Run: headless pygame with SDL's dummy video driver; simulated clock (each Clock.tick advances the game by its frame time, no real sleeping); random seed 0; keys injected as events and as key.get_pressed() state; no mouse input.
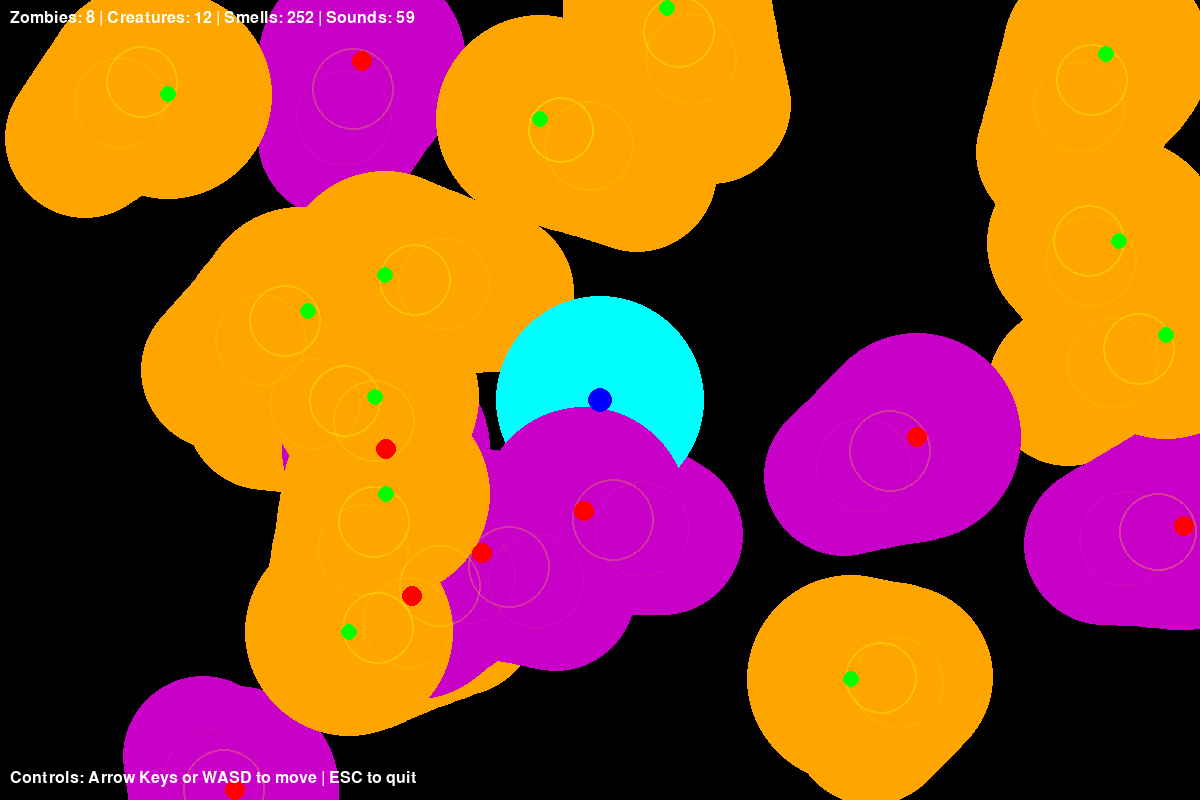
Frame 1 of 4 · flips 1–60 · no input
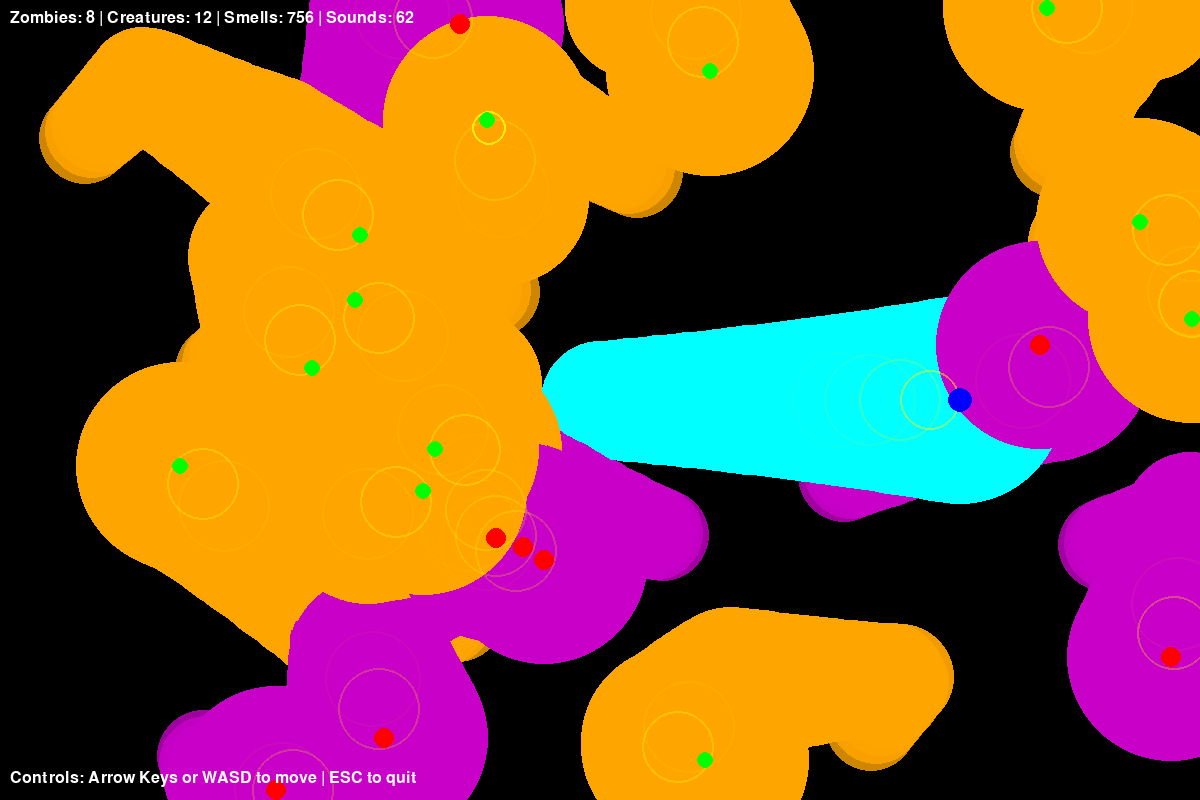
Frame 2 of 4 · flips 61–180 · tapped SPACE, RETURN · held RIGHT (→), D
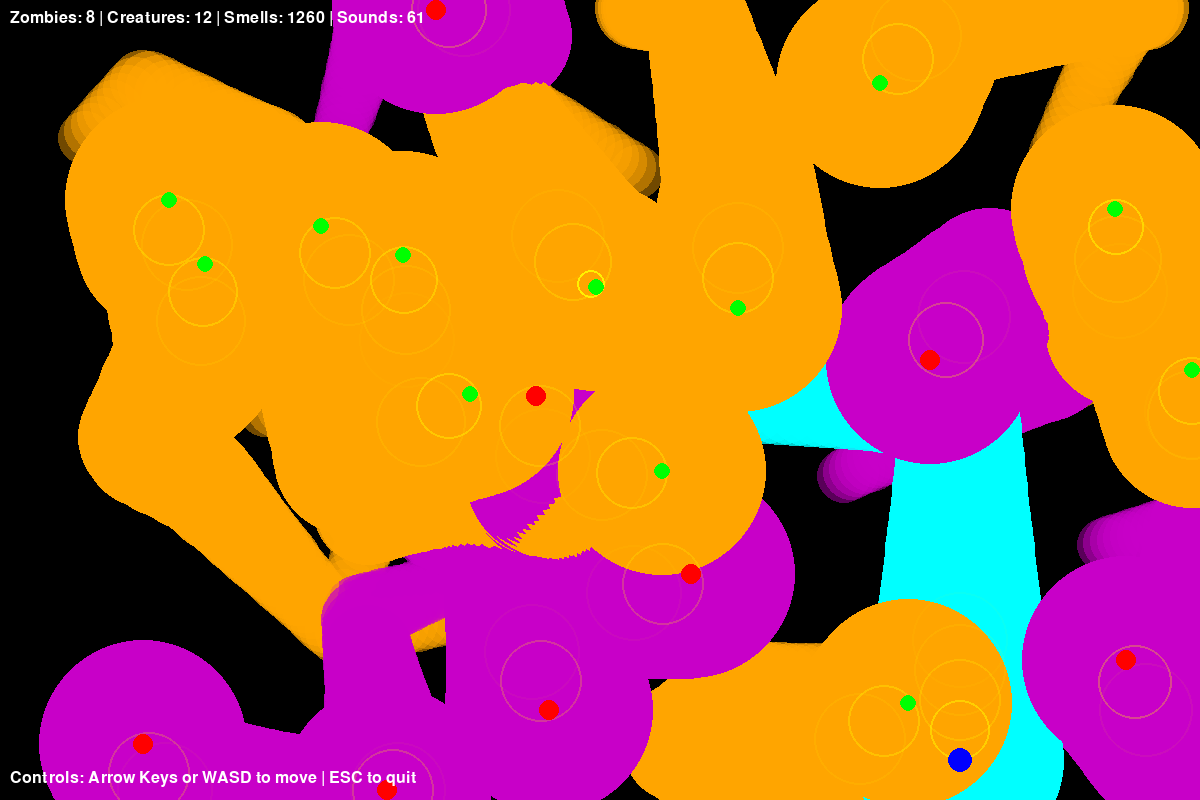
Frame 3 of 4 · flips 181–300 · held DOWN (↓), S
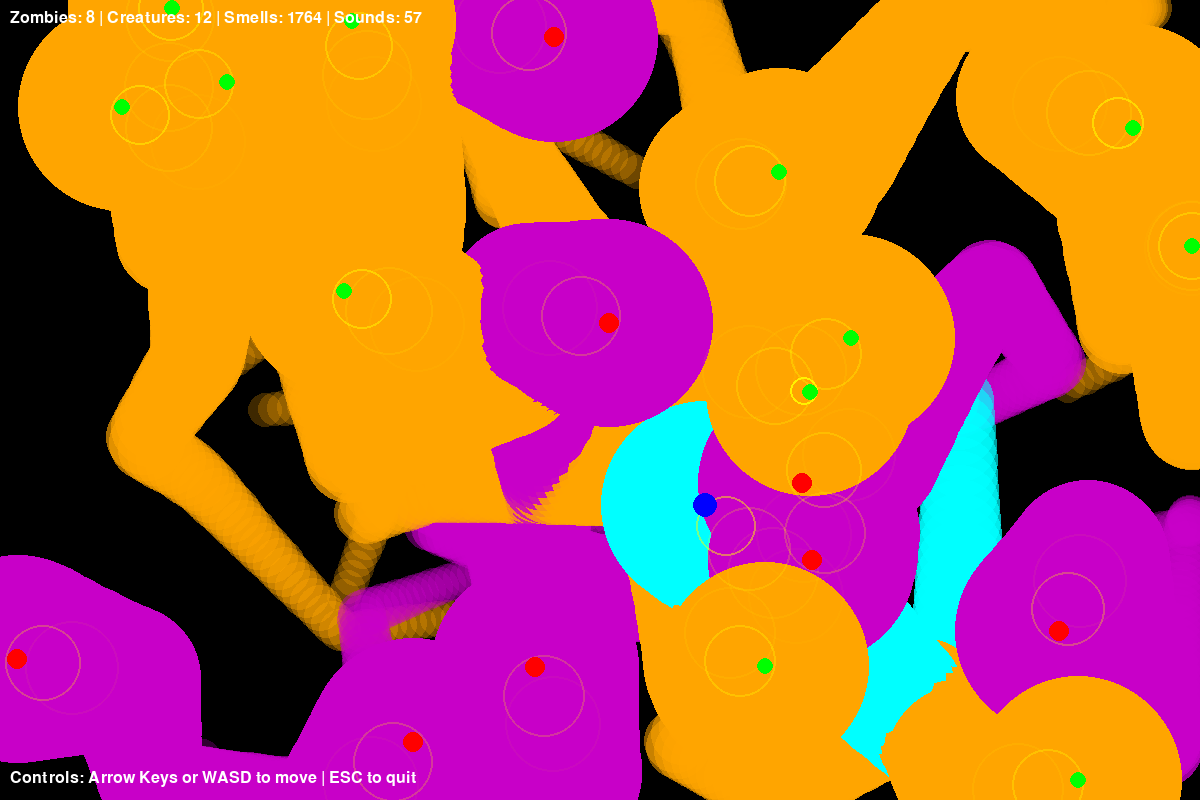
Frame 4 of 4 · flips 301–420 · held LEFT (←), A, UP (↑), W

The pygame program that drew these frames:

#!/usr/bin/env python3
"""
A Simulation with Zombies in It - Graphical Interface

A top-down zombie survival simulation with:
- Wandering zombies and creatures
- Controllable player
- Sound and smell emissions
- Trailing smells and sounds that fade with distance
"""

import pygame
import random
import math
from dataclasses import dataclass
from typing import List, Tuple

# Initialize Pygame
pygame.init()

# Constants
WINDOW_WIDTH = 1200
WINDOW_HEIGHT = 800
FPS = 60

# Colors
BLACK = (0, 0, 0)
WHITE = (255, 255, 255)
RED = (255, 0, 0)
GREEN = (0, 255, 0)
BLUE = (0, 0, 255)
YELLOW = (255, 255, 0)
PURPLE = (200, 0, 200)
CYAN = (0, 255, 255)
ORANGE = (255, 165, 0)
GRAY = (128, 128, 128)

# Game settings
PLAYER_SPEED = 3.0
ZOMBIE_SPEED = 1.5
CREATURE_SPEED = 2.0
SMELL_DECAY_RATE = 0.995
SOUND_DECAY_RATE = 0.92
SMELL_EMISSION_INTERVAL = 5  # frames
SOUND_THRESHOLD_DISTANCE = 30  # minimum distance moved to create sound


@dataclass
class Position:
    """Represents a 2D position"""
    x: float
    y: float
    
    def distance_to(self, other: 'Position') -> float:
        """Calculate distance to another position"""
        return math.sqrt((self.x - other.x) ** 2 + (self.y - other.y) ** 2)
    
    def copy(self) -> 'Position':
        """Create a copy of this position"""
        return Position(self.x, self.y)


class Smell:
    """Represents a smell in the environment that decays over time"""
    
    def __init__(self, x: float, y: float, intensity: float, color: Tuple[int, int, int]):
        self.position = Position(x, y)
        self.intensity = intensity
        self.color = color
    
    def update(self):
        """Decay the smell over time"""
        self.intensity *= SMELL_DECAY_RATE
    
    def is_alive(self) -> bool:
        """Check if smell is still significant"""
        return self.intensity > 0.1
    
    def draw(self, screen: pygame.Surface):
        """Draw the smell as a circle with transparency based on intensity"""
        if self.intensity > 0.1:
            radius = int(5 + self.intensity * 10)
            alpha = int(min(255, self.intensity * 50))
            color = (*self.color, alpha)
            
            # Create a surface for the smell
            smell_surface = pygame.Surface((radius * 2, radius * 2), pygame.SRCALPHA)
            pygame.draw.circle(smell_surface, color, (radius, radius), radius)
            screen.blit(smell_surface, (int(self.position.x - radius), int(self.position.y - radius)))


class Sound:
    """Represents a sound that emanates from a position and fades with distance and time"""
    
    def __init__(self, x: float, y: float, intensity: float):
        self.position = Position(x, y)
        self.intensity = intensity
        self.initial_intensity = intensity
    
    def update(self):
        """Decay the sound over time"""
        self.intensity *= SOUND_DECAY_RATE
    
    def is_alive(self) -> bool:
        """Check if sound is still audible"""
        return self.intensity > 0.5
    
    def draw(self, screen: pygame.Surface):
        """Draw the sound as expanding rings"""
        if self.intensity > 0.5:
            # Calculate radius based on how much the sound has decayed
            decay_factor = self.intensity / self.initial_intensity
            max_radius = 50
            radius = int(max_radius * (1 - decay_factor))
            
            if radius > 0:
                alpha = int(min(255, self.intensity * 15))
                color = (*YELLOW, alpha)
                
                # Create a surface for the sound wave
                sound_surface = pygame.Surface((radius * 2, radius * 2), pygame.SRCALPHA)
                pygame.draw.circle(sound_surface, color, (radius, radius), radius, 2)
                screen.blit(sound_surface, (int(self.position.x - radius), int(self.position.y - radius)))


class Entity:
    """Base class for all moving entities"""
    
    def __init__(self, x: float, y: float, speed: float, color: Tuple[int, int, int], smell_color: Tuple[int, int, int]):
        self.position = Position(x, y)
        self.last_position = self.position.copy()
        self.speed = speed
        self.color = color
        self.smell_color = smell_color
        self.size = 10
        self.frame_count = 0
        self.total_distance_moved = 0.0
    
    def move(self, dx: float, dy: float):
        """Move the entity by a delta amount"""
        self.last_position = self.position.copy()
        self.position.x += dx
        self.position.y += dy
        
        # Keep within bounds
        self.position.x = max(self.size, min(WINDOW_WIDTH - self.size, self.position.x))
        self.position.y = max(self.size, min(WINDOW_HEIGHT - self.size, self.position.y))
        
        # Track distance moved
        self.total_distance_moved += math.sqrt(dx * dx + dy * dy)
    
    def emit_smell(self) -> Smell:
        """Emit a smell at current position"""
        return Smell(self.position.x, self.position.y, 10.0, self.smell_color)
    
    def emit_sound(self) -> Sound:
        """Emit a sound at current position"""
        return Sound(self.position.x, self.position.y, 20.0)
    
    def should_emit_smell(self) -> bool:
        """Determine if entity should emit smell this frame"""
        return self.frame_count % SMELL_EMISSION_INTERVAL == 0
    
    def should_emit_sound(self) -> bool:
        """Determine if entity should emit sound based on movement"""
        if self.total_distance_moved >= SOUND_THRESHOLD_DISTANCE:
            self.total_distance_moved = 0
            return True
        return False
    
    def update(self):
        """Update entity state"""
        self.frame_count += 1
    
    def draw(self, screen: pygame.Surface):
        """Draw the entity"""
        pygame.draw.circle(screen, self.color, (int(self.position.x), int(self.position.y)), self.size)


class Player(Entity):
    """Player entity controlled by keyboard"""
    
    def __init__(self, x: float, y: float):
        super().__init__(x, y, PLAYER_SPEED, BLUE, CYAN)
        self.size = 12
    
    def handle_input(self, keys) -> Tuple[float, float]:
        """Handle keyboard input and return movement delta"""
        dx, dy = 0, 0
        
        if keys[pygame.K_LEFT] or keys[pygame.K_a]:
            dx -= self.speed
        if keys[pygame.K_RIGHT] or keys[pygame.K_d]:
            dx += self.speed
        if keys[pygame.K_UP] or keys[pygame.K_w]:
            dy -= self.speed
        if keys[pygame.K_DOWN] or keys[pygame.K_s]:
            dy += self.speed
        
        # Normalize diagonal movement
        if dx != 0 and dy != 0:
            factor = self.speed / math.sqrt(2)
            dx = factor if dx > 0 else -factor
            dy = factor if dy > 0 else -factor
        
        return dx, dy


class Zombie(Entity):
    """Zombie entity that wanders around"""
    
    def __init__(self, x: float, y: float):
        super().__init__(x, y, ZOMBIE_SPEED, RED, PURPLE)
        self.direction_change_timer = 0
        self.current_direction = random.uniform(0, 2 * math.pi)
        self.size = 10
    
    def wander(self) -> Tuple[float, float]:
        """Generate wandering movement"""
        self.direction_change_timer -= 1
        
        # Change direction periodically
        if self.direction_change_timer <= 0:
            self.direction_change_timer = random.randint(60, 180)
            self.current_direction = random.uniform(0, 2 * math.pi)
        
        dx = math.cos(self.current_direction) * self.speed
        dy = math.sin(self.current_direction) * self.speed
        
        return dx, dy


class Creature(Entity):
    """Other wandering creatures"""
    
    def __init__(self, x: float, y: float):
        super().__init__(x, y, CREATURE_SPEED, GREEN, ORANGE)
        self.direction_change_timer = 0
        self.current_direction = random.uniform(0, 2 * math.pi)
        self.size = 8
    
    def wander(self) -> Tuple[float, float]:
        """Generate wandering movement"""
        self.direction_change_timer -= 1
        
        # Change direction periodically (more frequently than zombies)
        if self.direction_change_timer <= 0:
            self.direction_change_timer = random.randint(30, 120)
            self.current_direction = random.uniform(0, 2 * math.pi)
        
        dx = math.cos(self.current_direction) * self.speed
        dy = math.sin(self.current_direction) * self.speed
        
        return dx, dy


class Game:
    """Main game class"""
    
    def __init__(self):
        self.screen = pygame.display.set_mode((WINDOW_WIDTH, WINDOW_HEIGHT))
        pygame.display.set_caption("A Sim with Zombies in It")
        self.clock = pygame.time.Clock()
        self.running = True
        
        # Initialize entities
        self.player = Player(WINDOW_WIDTH // 2, WINDOW_HEIGHT // 2)
        self.zombies: List[Zombie] = []
        self.creatures: List[Creature] = []
        
        # Initialize environmental effects
        self.smells: List[Smell] = []
        self.sounds: List[Sound] = []
        
        # Spawn zombies
        for _ in range(8):
            x = random.randint(50, WINDOW_WIDTH - 50)
            y = random.randint(50, WINDOW_HEIGHT - 50)
            self.zombies.append(Zombie(x, y))
        
        # Spawn creatures
        for _ in range(12):
            x = random.randint(50, WINDOW_WIDTH - 50)
            y = random.randint(50, WINDOW_HEIGHT - 50)
            self.creatures.append(Creature(x, y))
    
    def handle_events(self):
        """Handle pygame events"""
        for event in pygame.event.get():
            if event.type == pygame.QUIT:
                self.running = False
            elif event.type == pygame.KEYDOWN:
                if event.key == pygame.K_ESCAPE:
                    self.running = False
    
    def update(self):
        """Update game state"""
        # Handle player input
        keys = pygame.key.get_pressed()
        dx, dy = self.player.handle_input(keys)
        self.player.move(dx, dy)
        self.player.update()
        
        # Emit player smell and sound
        if self.player.should_emit_smell():
            self.smells.append(self.player.emit_smell())
        if self.player.should_emit_sound():
            self.sounds.append(self.player.emit_sound())
        
        # Update zombies
        for zombie in self.zombies:
            dx, dy = zombie.wander()
            zombie.move(dx, dy)
            zombie.update()
            
            # Emit zombie smell and sound
            if zombie.should_emit_smell():
                self.smells.append(zombie.emit_smell())
            if zombie.should_emit_sound():
                self.sounds.append(zombie.emit_sound())
        
        # Update creatures
        for creature in self.creatures:
            dx, dy = creature.wander()
            creature.move(dx, dy)
            creature.update()
            
            # Emit creature smell and sound
            if creature.should_emit_smell():
                self.smells.append(creature.emit_smell())
            if creature.should_emit_sound():
                self.sounds.append(creature.emit_sound())
        
        # Update and clean up smells
        self.smells = [smell for smell in self.smells if smell.is_alive()]
        for smell in self.smells:
            smell.update()
        
        # Update and clean up sounds
        self.sounds = [sound for sound in self.sounds if sound.is_alive()]
        for sound in self.sounds:
            sound.update()
    
    def draw(self):
        """Draw everything"""
        # Clear screen
        self.screen.fill(BLACK)
        
        # Draw smells (in background)
        for smell in self.smells:
            smell.draw(self.screen)
        
        # Draw sounds
        for sound in self.sounds:
            sound.draw(self.screen)
        
        # Draw entities
        for zombie in self.zombies:
            zombie.draw(self.screen)
        
        for creature in self.creatures:
            creature.draw(self.screen)
        
        self.player.draw(self.screen)
        
        # Draw UI
        font = pygame.font.Font(None, 24)
        text = font.render(f"Zombies: {len(self.zombies)} | Creatures: {len(self.creatures)} | Smells: {len(self.smells)} | Sounds: {len(self.sounds)}", True, WHITE)
        self.screen.blit(text, (10, 10))
        
        controls_text = font.render("Controls: Arrow Keys or WASD to move | ESC to quit", True, WHITE)
        self.screen.blit(controls_text, (10, WINDOW_HEIGHT - 30))
        
        # Update display
        pygame.display.flip()
    
    def run(self):
        """Main game loop"""
        while self.running:
            self.handle_events()
            self.update()
            self.draw()
            self.clock.tick(FPS)
        
        pygame.quit()


def main():
    """Entry point"""
    game = Game()
    game.run()


if __name__ == "__main__":
    main()
